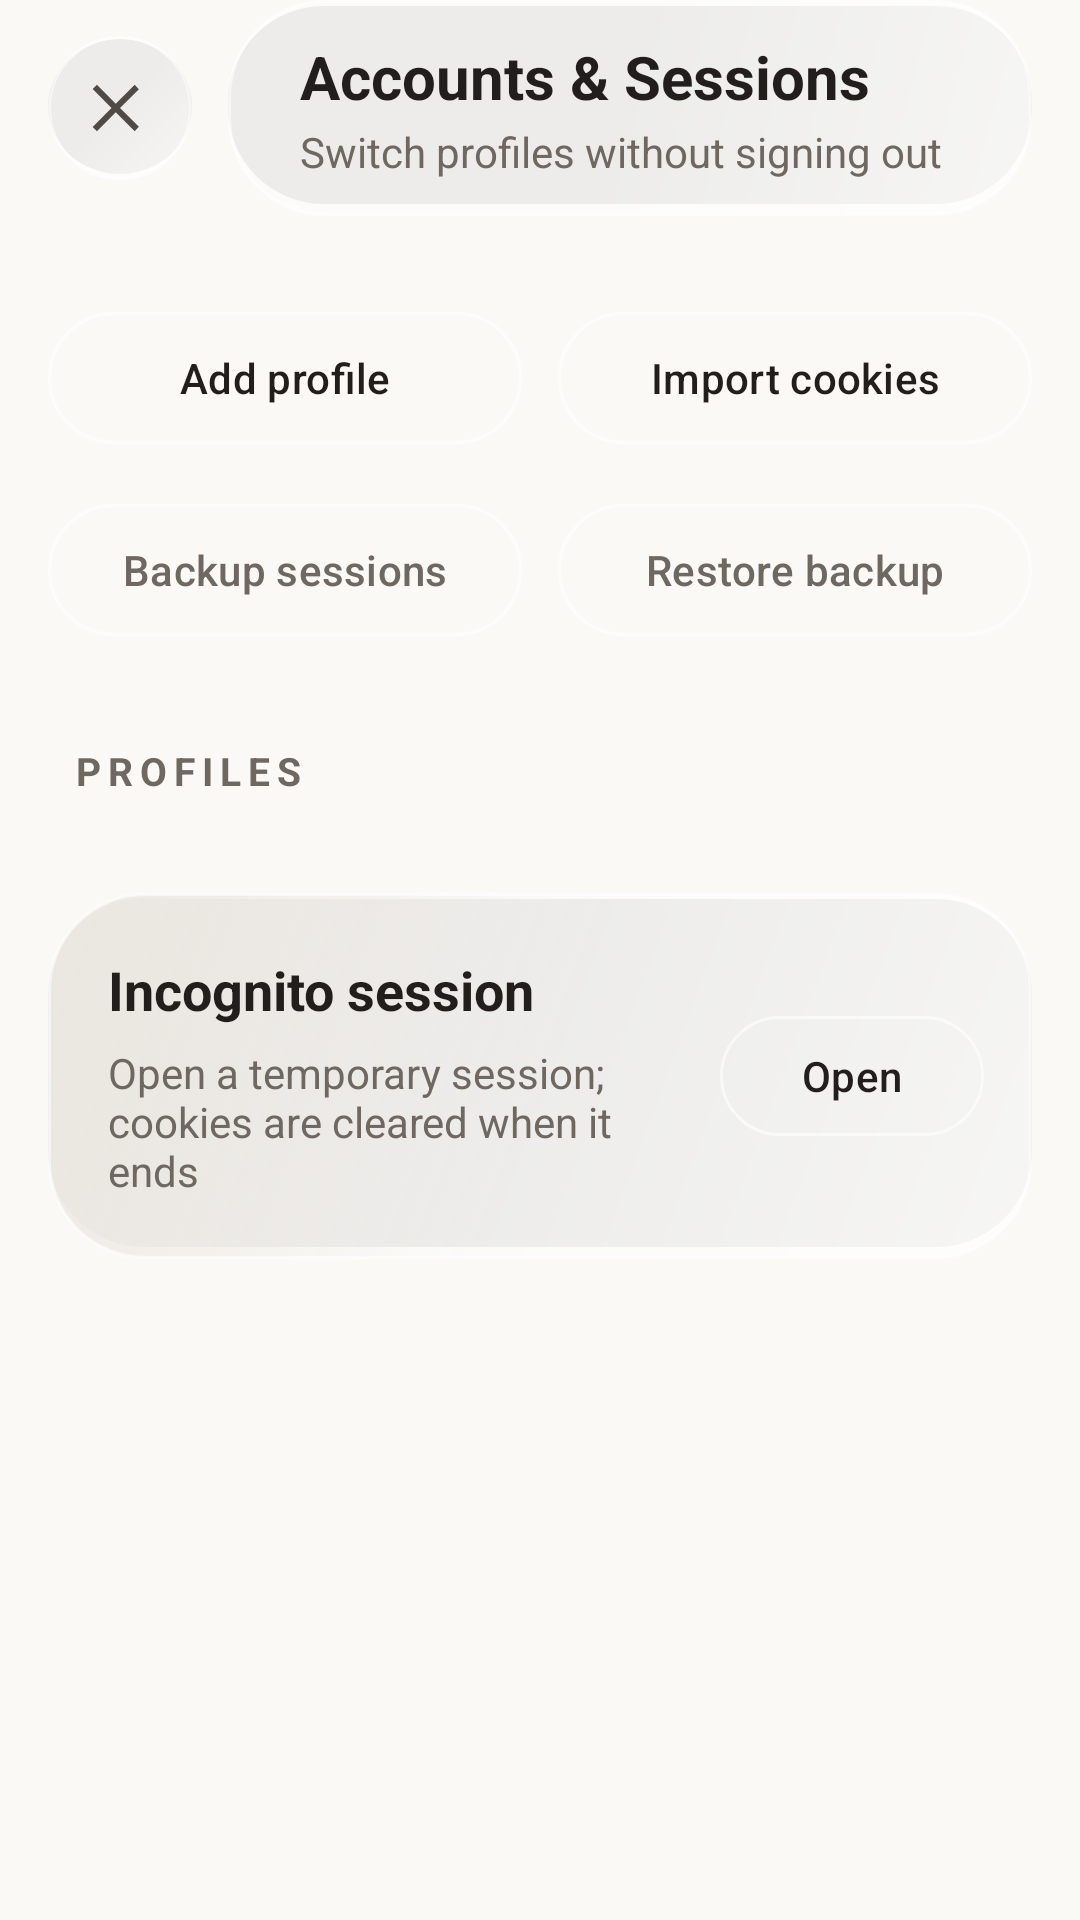

Layout XML and referenced resources for this Android screen:
<!-- AndroidManifest.xml: application theme Theme.QBooK -->
<!-- res/layout/activity_accounts_sessions.xml -->
<?xml version="1.0" encoding="utf-8"?>
<FrameLayout xmlns:android="http://schemas.android.com/apk/res/android"
    xmlns:app="http://schemas.android.com/apk/res-auto"
    android:id="@+id/accounts_root"
    android:layout_width="match_parent"
    android:layout_height="match_parent"
    android:background="?attr/qbookSettingsBackground">

    <ScrollView
        android:id="@+id/accounts_scroll"
        android:layout_width="match_parent"
        android:layout_height="match_parent"
        android:clipToPadding="false"
        android:fillViewport="true"
        android:overScrollMode="never"
        android:scrollbars="none">

        <LinearLayout
            android:layout_width="match_parent"
            android:layout_height="wrap_content"
            android:orientation="vertical"
            android:paddingStart="16dp"
            android:paddingTop="0dp"
            android:paddingEnd="16dp"
            android:paddingBottom="32dp">

            <LinearLayout
                android:layout_width="match_parent"
                android:layout_height="wrap_content"
                android:gravity="center_vertical"
                android:orientation="horizontal">

                <ImageButton
                    android:id="@+id/accounts_close"
                    android:layout_width="48dp"
                    android:layout_height="48dp"
                    android:background="@drawable/bg_settings_glass_circle"
                    android:contentDescription="@string/accounts_close"
                    android:padding="12dp"
                    android:src="@drawable/ic_close"
                    android:tint="@color/settings_icon_foreground" />

                <LinearLayout
                    android:layout_width="0dp"
                    android:layout_height="wrap_content"
                    android:layout_marginStart="12dp"
                    android:layout_weight="1"
                    android:background="@drawable/bg_accounts_glass"
                    android:orientation="vertical"
                    android:paddingStart="24dp"
                    android:paddingTop="12dp"
                    android:paddingEnd="20dp"
                    android:paddingBottom="12dp">

                    <TextView
                        android:layout_width="match_parent"
                        android:layout_height="wrap_content"
                        android:text="@string/accounts_sessions"
                        android:textColor="@color/settings_title_foreground"
                        android:textSize="20sp"
                        android:textStyle="bold" />

                    <TextView
                        android:layout_width="match_parent"
                        android:layout_height="wrap_content"
                        android:layout_marginTop="2dp"
                        android:text="@string/accounts_sessions_subtitle"
                        android:textColor="@color/settings_body_foreground"
                        android:textSize="14sp" />
                </LinearLayout>
            </LinearLayout>

            <GridLayout
                android:layout_width="match_parent"
                android:layout_height="wrap_content"
                android:layout_marginTop="28dp"
                android:columnCount="2"
                android:rowCount="2"
                android:useDefaultMargins="false">

                <com.google.android.material.button.MaterialButton
                    android:id="@+id/accounts_add_profile"
                    style="@style/Widget.Material3.Button.OutlinedButton"
                    android:layout_width="0dp"
                    android:layout_height="52dp"
                    android:layout_columnWeight="1"
                    android:layout_marginEnd="6dp"
                    android:text="@string/accounts_add_profile"
                    android:textColor="@color/settings_title_foreground"
                    app:strokeColor="?attr/qbookSettingsGlassStroke"
                    app:strokeWidth="1dp" />

                <com.google.android.material.button.MaterialButton
                    android:id="@+id/accounts_import_cookies"
                    style="@style/Widget.Material3.Button.OutlinedButton"
                    android:layout_width="0dp"
                    android:layout_height="52dp"
                    android:layout_columnWeight="1"
                    android:layout_marginStart="6dp"
                    android:text="@string/accounts_import_cookies"
                    android:textColor="@color/settings_title_foreground"
                    app:strokeColor="?attr/qbookSettingsGlassStroke"
                    app:strokeWidth="1dp" />

                <com.google.android.material.button.MaterialButton
                    android:id="@+id/accounts_backup"
                    style="@style/Widget.Material3.Button.OutlinedButton"
                    android:layout_width="0dp"
                    android:layout_height="52dp"
                    android:layout_columnWeight="1"
                    android:layout_marginTop="12dp"
                    android:layout_marginEnd="6dp"
                    android:text="@string/accounts_backup_sessions"
                    android:textColor="@color/settings_body_foreground"
                    app:strokeColor="?attr/qbookSettingsGlassStroke"
                    app:strokeWidth="1dp" />

                <com.google.android.material.button.MaterialButton
                    android:id="@+id/accounts_restore"
                    style="@style/Widget.Material3.Button.OutlinedButton"
                    android:layout_width="0dp"
                    android:layout_height="52dp"
                    android:layout_columnWeight="1"
                    android:layout_marginStart="6dp"
                    android:layout_marginTop="12dp"
                    android:text="@string/accounts_restore_backup"
                    android:textColor="@color/settings_body_foreground"
                    app:strokeColor="?attr/qbookSettingsGlassStroke"
                    app:strokeWidth="1dp" />
            </GridLayout>

            <TextView
                android:layout_width="match_parent"
                android:layout_height="wrap_content"
                android:layout_marginStart="8dp"
                android:layout_marginTop="32dp"
                android:letterSpacing="0.18"
                android:text="@string/accounts_profiles"
                android:textAllCaps="true"
                android:textColor="@color/settings_body_foreground"
                android:textSize="13sp"
                android:textStyle="bold" />

            <LinearLayout
                android:id="@+id/accounts_profile_list"
                android:layout_width="match_parent"
                android:layout_height="wrap_content"
                android:layout_marginTop="12dp"
                android:orientation="vertical" />

            <LinearLayout
                android:id="@+id/accounts_incognito_card"
                android:layout_width="match_parent"
                android:layout_height="wrap_content"
                android:layout_marginTop="20dp"
                android:background="@drawable/bg_accounts_glass_accent"
                android:gravity="center_vertical"
                android:orientation="horizontal"
                android:paddingStart="20dp"
                android:paddingTop="20dp"
                android:paddingEnd="16dp"
                android:paddingBottom="20dp">

                <LinearLayout
                    android:layout_width="0dp"
                    android:layout_height="wrap_content"
                    android:layout_weight="1"
                    android:orientation="vertical">

                    <TextView
                        android:layout_width="match_parent"
                        android:layout_height="wrap_content"
                        android:text="@string/accounts_incognito"
                        android:textColor="@color/settings_title_foreground"
                        android:textSize="18sp"
                        android:textStyle="bold" />

                    <TextView
                        android:layout_width="match_parent"
                        android:layout_height="wrap_content"
                        android:layout_marginTop="6dp"
                        android:text="@string/accounts_incognito_sum"
                        android:textColor="@color/settings_body_foreground"
                        android:textSize="14sp" />
                </LinearLayout>

                <com.google.android.material.button.MaterialButton
                    android:id="@+id/accounts_incognito_open"
                    style="@style/Widget.Material3.Button.OutlinedButton"
                    android:layout_width="wrap_content"
                    android:layout_height="48dp"
                    android:layout_marginStart="12dp"
                    android:text="@string/accounts_open"
                    android:textColor="@color/settings_title_foreground"
                    app:strokeColor="?attr/qbookSettingsGlassStroke"
                    app:strokeWidth="1dp" />
            </LinearLayout>
        </LinearLayout>
    </ScrollView>
</FrameLayout>
<!-- resources referenced by this layout -->
<resources>
  <color name="settings_body_foreground">#6F6861</color>
  <color name="settings_icon_foreground">#514A44</color>
  <color name="settings_title_foreground">#211E1B</color>
  <!-- drawable bg_accounts_glass (drawable) -->
  <?xml version="1.0" encoding="utf-8"?>
  <layer-list xmlns:android="http://schemas.android.com/apk/res/android">
      <item android:top="2dp" android:bottom="4dp">
          <shape android:shape="rectangle">
              <corners android:radius="32dp" />
              <solid android:color="?attr/qbookSettingsGlassShadow" />
          </shape>
      </item>
      <item>
          <shape android:shape="rectangle">
              <corners android:radius="32dp" />
              <gradient
                  android:angle="135"
                  android:startColor="?attr/qbookSettingsGlassHighlight"
                  android:centerColor="?attr/qbookSettingsGlassSurface"
                  android:endColor="?attr/qbookSettingsGlassSurface" />
              <stroke android:width="1dp" android:color="?attr/qbookSettingsGlassStroke" />
          </shape>
      </item>
  </layer-list>
  <!-- drawable ic_close (drawable) -->
  <?xml version="1.0" encoding="utf-8"?>
  <vector xmlns:android="http://schemas.android.com/apk/res/android"
      android:width="24dp"
      android:height="24dp"
      android:viewportWidth="24"
      android:viewportHeight="24">
      <path
          android:fillColor="@android:color/white"
          android:pathData="M18.3,5.71L12,12l6.3,6.29 -1.41,1.42L10.59,13.41 4.3,19.71 2.89,18.3 9.17,12 2.89,5.7 4.3,4.29 10.59,10.59 16.89,4.29z" />
  </vector>
  <string name="accounts_add_profile">Add profile</string>
  <string name="accounts_backup_sessions">Backup sessions</string>
  <string name="accounts_close">Close Accounts &amp; Sessions</string>
  <string name="accounts_import_cookies">Import cookies</string>
  <string name="accounts_incognito">Incognito session</string>
  <string name="accounts_incognito_sum">Open a temporary session; cookies are cleared when it ends</string>
  <string name="accounts_open">Open</string>
  <string name="accounts_profiles">Profiles</string>
  <string name="accounts_restore_backup">Restore backup</string>
  <string name="accounts_sessions">Accounts &amp; Sessions</string>
  <string name="accounts_sessions_subtitle">Switch profiles without signing out</string>
  <color name="primary">#0A66C2</color>
  <color name="on_primary">#FFFFFF</color>
  <color name="secondary">#1A8CFF</color>
  <color name="on_secondary">#FFFFFF</color>
  <color name="error">#B3261E</color>
  <color name="on_error">#FFFFFF</color>
  <color name="background">#FFFFFF</color>
  <color name="surface">#FFFFFF</color>
  <color name="on_background">#1C1B1F</color>
  <color name="on_surface">#1C1B1F</color>
  <color name="settings_background">#FAF9F6</color>
  <color name="settings_card_surface">#F5F2EA</color>
  <color name="settings_option_surface">#EFECE5</color>
  <color name="settings_icon_container">#EAE6DF</color>
  <color name="settings_glass_surface">#66FFFFFF</color>
  <color name="settings_glass_surface_pressed">#80FFFFFF</color>
  <color name="settings_glass_stroke">#99FFFFFF</color>
  <color name="settings_glass_highlight">#B3FFFFFF</color>
  <color name="settings_glass_shadow">#1A000000</color>
</resources>
